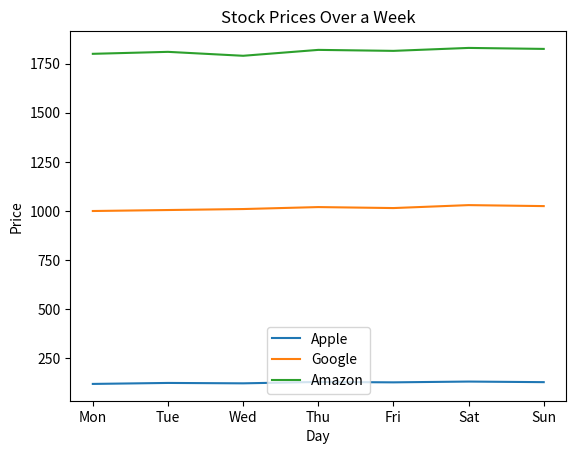

Reproduce this figure in Python.
import matplotlib.pyplot as plt
days = ['Mon', 'Tue', 'Wed', 'Thu', 'Fri', 'Sat', 'Sun']
apple = [120, 125, 123, 130, 128, 132, 129]
google = [1000, 1005, 1010, 1020, 1015, 1030, 1025]
amazon = [1800, 1810, 1790, 1820, 1815, 1830, 1825]
plt.plot(days, apple, label='Apple')
plt.plot(days, google, label='Google')
plt.plot(days, amazon, label='Amazon')
plt.legend()
plt.title("Stock Prices Over a Week")
plt.xlabel("Day")
plt.ylabel("Price")
plt.show()
plt.savefig("Stock Prices Over a Week.png")